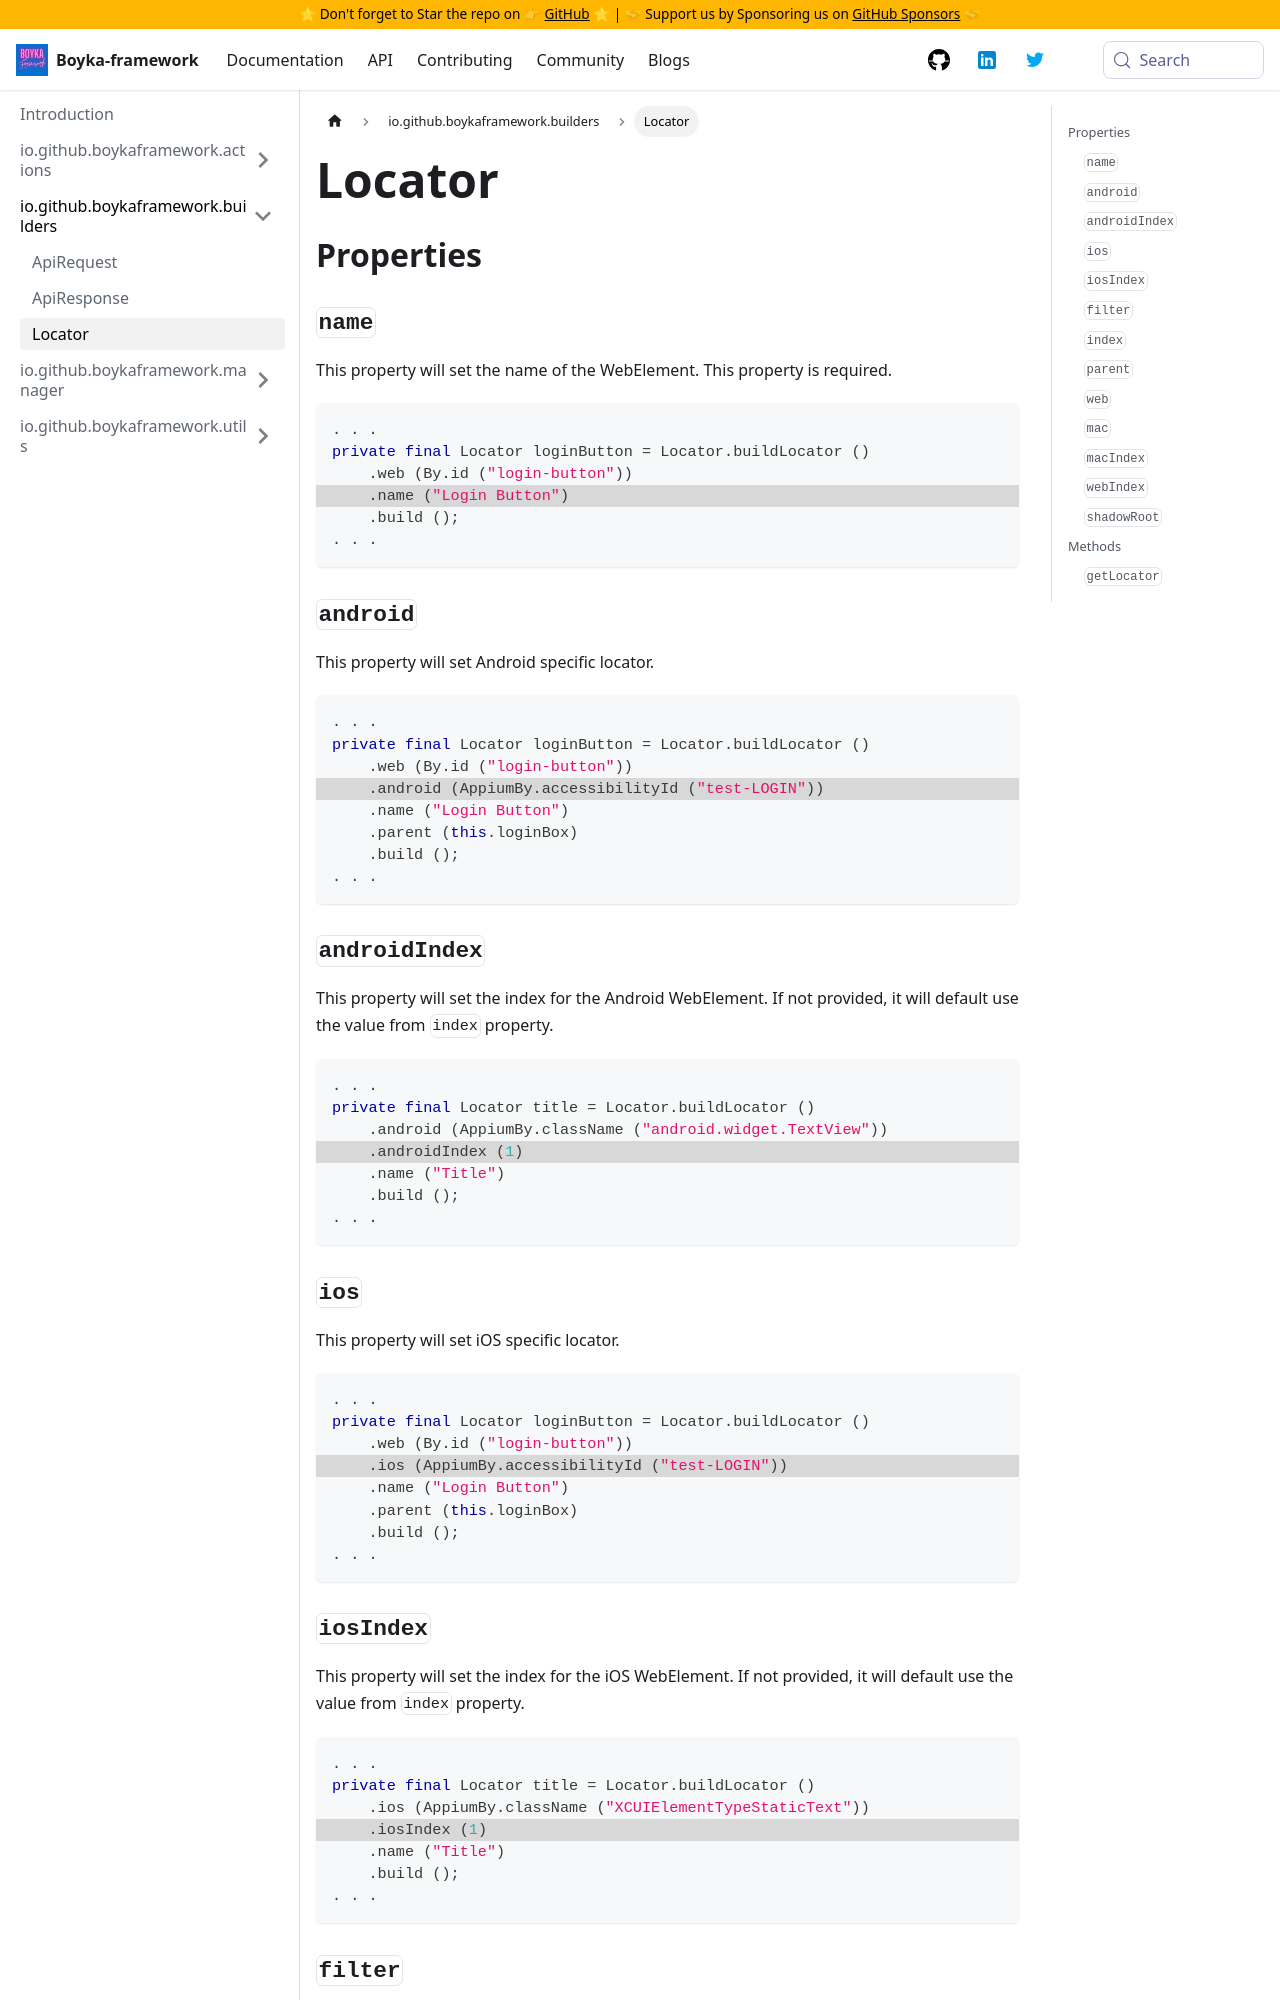

repository: BoykaFramework/boyka-framework · page: api/builders/locator/index.html · generator: docusaurus

---
title: Locator
sidebar_position: 3
---

## Properties

### `name`

This property will set the name of the WebElement. This property is required.

```java
. . .
private final Locator loginButton = Locator.buildLocator ()
    .web (By.id ("login-button"))
    // highlight-next-line
    .name ("Login Button")
    .build ();
. . .
```

### `android`

This property will set Android specific locator.

```java
. . .
private final Locator loginButton = Locator.buildLocator ()
    .web (By.id ("login-button"))
    // highlight-next-line
    .android (AppiumBy.accessibilityId ("test-LOGIN"))
    .name ("Login Button")
    .parent (this.loginBox)
    .build ();
. . .
```

### `androidIndex`

This property will set the index for the Android WebElement. If not provided, it will default use the value from `index` property.

```java
. . .
private final Locator title = Locator.buildLocator ()
    .android (AppiumBy.className ("android.widget.TextView"))
    // highlight-next-line
    .androidIndex (1)
    .name ("Title")
    .build ();
. . .
```

### `ios`

This property will set iOS specific locator.

```java
. . .
private final Locator loginButton = Locator.buildLocator ()
    .web (By.id ("login-button"))
    // highlight-next-line
    .ios (AppiumBy.accessibilityId ("test-LOGIN"))
    .name ("Login Button")
    .parent (this.loginBox)
    .build ();
. . .
```
